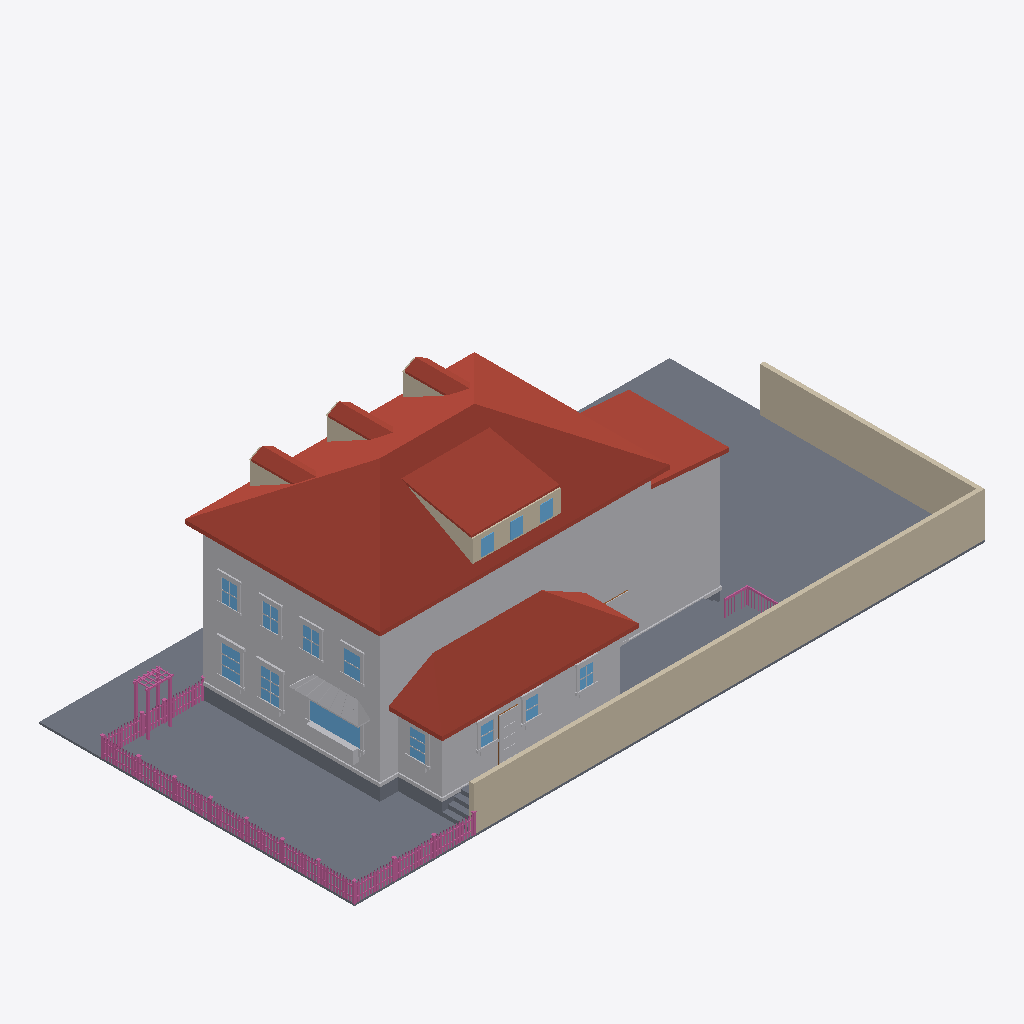
Isometric view of an IFC building model (IFC-SPF (STEP), schema IFC4, length unit metre), seen from the south-west, elements coloured by IFC class: 167 railings (pink), 80 other elements (light grey), 14 walls (beige), 14 windows (light blue), 13 slabs (grey), 10 roofs (red-brown), 1 door (brown).
Extent 30.6 m × 15.3 m × 10.2 m (x, y, z). Elements (744): 305 IfcBuildingElementProxy, 230 IfcRailing, 117 IfcWindow, 57 IfcWall, 21 IfcSlab, 10 IfcRoof, 4 IfcDoor.

HEADER;
FILE_DESCRIPTION(('ViewDefinition[DesignTransferView]'),'2;1');
FILE_NAME('/dev/null','2026-06-20T15:52:38+00:00',(''),(''),'IfcOpenShell 0.8.5','IfcOpenShell 0.8.5','Nobody');
FILE_SCHEMA(('IFC4'));
ENDSEC;
DATA;
#1=IFCPROJECT('1q7UQNe3z1Rxcu0YBtWSOV',$,'Eureka Residence',$,$,$,$,(#10),#5);
#12=IFCSITE('1aw_hHDz9F_O_cFTHACbtH',$,'Site',$,$,$,$,$,$,$,$,$,$,$);
#13=IFCBUILDING('0AV6XL9qH8YvDpaW12Gy6E',$,'Eureka House',$,$,$,$,$,$,$,$,$);
#14=IFCBUILDINGSTOREY('3QSFXwVXP9RQixb47cxhyp',$,'Site',$,$,$,$,$,$,$);
#18=IFCSLAB('1TtCeEwUz5zQH1Ne72lfAd',$,'Lot',$,$,#42,#31,$,.BASESLAB.);
#170=IFCROOF('2sfv0sUln4VBm8IBHfvb8B',$,'Roof - primary',$,$,#181,#171,$,.HIP_ROOF.);
#67=IFCBUILDINGELEMENTPROXY('0N_uHOe$n8xguNdnjgiOty',$,'Massing - primary',$,$,#90,#80,$,$);
#16525=IFCWALL('2qS43buxL0yeGXTaf$ZKp2',$,'Lot wall - south',$,$,#16548,#16538,$,$);
#1663=IFCROOF('2UV3gN6Q9A$RV5QoEtswxu',$,'Roof - scullery',$,$,#1674,#1664,$,.SHED_ROOF.);
#16549=IFCWALL('1Hzwa2wyHEavH4MwS428YV',$,'Lot wall - east',$,$,#16569,#16559,$,$);
#1462=IFCBUILDINGELEMENTPROXY('1UbRvfl6j0N8uG0ymSEwVC',$,'Massing - extension',$,$,#1473,#1463,$,$);
#1378=IFCROOF('2l1$v2AJXDNAq5uFcexUBJ',$,'Shed dormer roof',$,$,#1389,#1379,$,$);
#1599=IFCBUILDINGELEMENTPROXY('0u0V7F9jDFGPX7DnOikw$Q',$,'Massing - scullery',$,$,#1610,#1600,$,$);
#1504=IFCROOF('1glniksNjDlO9lG6RaTDU9',$,'Roof - extension',$,$,#1515,#1505,$,.SHED_ROOF.);
#15787=IFCSLAB('2lHzQxRbP4FBIpqKpTgoqK',$,'Deck',$,$,#15807,#15797,$,$);
#43=IFCSLAB('1SuT7dX7HFlefW3VktJis$',$,'Crawlspace - primary',$,$,#66,#56,$,.BASESLAB.);
#15763=IFCSLAB('2qGHkSUb98Cep0z0Q0ZQC6',$,'Deck',$,$,#15786,#15776,$,$);
#15454=IFCBUILDINGELEMENTPROXY('1wsOep3Y114had6sUm7BzC',$,'Kitchen awning',$,$,#15465,#15455,$,$);
#431=IFCROOF('0ddiVYYkPAaOMCy6KwKs7K',$,'Dormer 1 roof W',$,$,#442,#432,$,$);
#731=IFCROOF('2U$ETbnYf41AgH8rRvKa$k',$,'Dormer 2 roof W',$,$,#742,#732,$,$);
#1031=IFCROOF('39cZIJpMX8Kf78btfPQ8L5',$,'Dormer 3 roof W',$,$,#1042,#1032,$,$);
#1390=IFCBUILDINGELEMENTPROXY('2XO2IFcR1629GnBbuh2L0L',$,'Water table - primary',$,$,#1410,#1400,$,$);
#4189=IFCWINDOW('17zCyhM_51ihe6LW6NDN79',$,'Window - Kitchen W (picture)',$,$,#4209,#4199,$,$,$,$,$,$);
#1299=IFCWALL('1ICwQRdx16JfB_uOSfKIlv',$,'Shed dormer cheek W',$,$,#1310,#1300,$,$);
#1537=IFCSLAB('2hl73G_xn7SOYBx6lORjyu',$,'Crawlspace - scullery',$,$,#1557,#1547,$,.BASESLAB.);
#1106=IFCWALL('0ngqULZpPBvA3rrZy5IX2N',$,'Shed dormer head',$,$,#1126,#1116,$,$);
#15718=IFCBUILDINGELEMENTPROXY('1xeH8bm6b598UszM4fp9OR',$,'Kitchen planter box',$,$,#15738,#15728,$,$);
#5008=IFCWINDOW('2JOZDurcTESvb5jNeq5cNQ',$,'Window - Dining W2',$,$,#5028,#5018,$,$,$,$,$,$);
#4798=IFCWINDOW('0sX1MAmhf5599ByrWBnfsu',$,'Window - Dining W1',$,$,#4818,#4808,$,$,$,$,$,$);
#7873=IFCBUILDINGELEMENTPROXY('0Gc6MS9eT3teumD4zfUNoz',$,'Back Door part',$,$,#7893,#7883,$,$);
#652=IFCWALL('1TaXhMY393UON9YzwMar4S',$,'Dormer 2 cheek W',$,$,#663,#653,$,$);
#952=IFCWALL('0ZZWEqSET3rAwYRHN4kPhE',$,'Dormer 3 cheek W',$,$,#963,#953,$,$);
#15739=IFCBUILDINGELEMENTPROXY('0kdrzRgor3OAHJkkEkeaWj',$,'Kitchen planter greenery',$,$,#15762,#15752,$,$);
#352=IFCWALL('3pMiJteMb3vRgiiolm8fm1',$,'Dormer 1 cheek W',$,$,#363,#353,$,$);
#7558=IFCWINDOW('0Wvrv_wmbDYhbdHllHdxPv',$,'Window - Scullery E',$,$,#7578,#7568,$,$,$,$,$,$);
#8818=IFCWINDOW('27TXlLXM520P1tPewjU_DG',$,'Upper - West 1',$,$,#8838,#8828,$,$,$,$,$,$);
#18566=IFCRAILING('17OBb0kyD2Feh22kfpbKyz',$,'Fence rail',$,$,#18586,#18576,$,$);
#18587=IFCRAILING('0CL3VwmAn9meUiFM7XT_tl',$,'Fence rail',$,$,#18607,#18597,$,$);
#8986=IFCWINDOW('3bLdbKAibA1xERcFsn9Jzx',$,'Upper - West 2',$,$,#9006,#8996,$,$,$,$,$,$);
#1675=IFCBUILDINGELEMENTPROXY('3RQl$VaYf7DAxDzojXW6DG',$,'Water table - scullery',$,$,#1695,#1685,$,$);
#9322=IFCWINDOW('09rS4N1rL03gtxbLuWJNbA',$,'Upper - West 4',$,$,#9342,#9332,$,$,$,$,$,$);
#9154=IFCWINDOW('3LJEMTdcD1zvEJLc9eN$lD',$,'Upper - West 3',$,$,#9174,#9164,$,$,$,$,$,$);
#1211=IFCWALL('20YNkg8HnFNA4N1fct8DPz',$,'Shed dormer jamb 2',$,$,#1231,#1221,$,$);
#1169=IFCWALL('3S2BlsKFH10fWWFsFtVhSd',$,'Shed dormer jamb 1',$,$,#1189,#1179,$,$);
#1073=IFCROOF('3ZcCtwIBv0mQ_VplC0ZyUv',$,'Dormer 3 roof E',$,$,#1084,#1074,$,$);
#773=IFCROOF('1dIqyvokPDHO2BrLQzxEqG',$,'Dormer 2 roof E',$,$,#784,#774,$,$);
#473=IFCROOF('3S2XAsGwzFkfHY40$iZl1Z',$,'Dormer 1 roof E',$,$,#484,#474,$,$);
#1148=IFCWINDOW('19BsPgc390WQVumHs9najL',$,'Shed dormer window 1',$,$,#1168,#1158,$,$,$,$,$,$);
#1190=IFCWINDOW('1c15W3V_X6gQL77bgwF7s1',$,'Shed dormer window 2',$,$,#1210,#1200,$,$,$,$,$,$);
#1232=IFCWINDOW('3Af_mZe79A3QsqBmCb9uwU',$,'Shed dormer window 3',$,$,#1252,#1242,$,$,$,$,$,$);
#6991=IFCWINDOW('2_j_92oGj1hxhyFx2lk4D5',$,'Window - Scullery S1',$,$,#7011,#7001,$,$,$,$,$,$);
#7369=IFCWINDOW('0jlHX1qFnCFAxnFT4jI5Qx',$,'Window - Scullery S3',$,$,#7389,#7379,$,$,$,$,$,$);
#7180=IFCWINDOW('3doN44GFf6awBH__2gx4ve',$,'Window - Scullery S2',$,$,#7200,#7190,$,$,$,$,$,$);
#1516=IFCBUILDINGELEMENTPROXY('0U00kNUdfB6vp17UqcOhLj',$,'Water table - extension',$,$,#1536,#1526,$,$);
#15892=IFCSLAB('281_Yg$MP9av2q$i6rljXK',$,'Deck step W1',$,$,#15912,#15902,$,$);
#4144=IFCBUILDINGELEMENTPROXY('1bC71GnJzCKhdom47V48I0',$,'Family -) Patio part',$,$,#4167,#4157,$,$);
#15850=IFCSLAB('0eR8VTc614HeTRzu5axVCZ',$,'Deck step W0',$,$,#15870,#15860,$,$);
#24126=IFCRAILING('2e1e2z0LTC1gixIx5OJvS9',$,'Trellis post',$,$,#24146,#24136,$,$);
#24084=IFCRAILING('3wveX6AyPFCuNOJrxWgJrd',$,'Trellis post',$,$,#24104,#24094,$,$);
#7810=IFCBUILDINGELEMENTPROXY('2bHnKKFHP1bwI8Uv3Sd7lc',$,'Back Door part',$,$,#7830,#7820,$,$);
#1127=IFCWALL('0m7Rpko_bDCwRSlsNApM4p',$,'Shed dormer jamb 0',$,$,#1147,#1137,$,$);
#16570=IFCRAILING('3PX2r4Ff55hx9Vol7fbIqi',$,'Fence rail',$,$,#16590,#16580,$,$);
#16591=IFCRAILING('07oMSNUIzDkxs6029uEt3t',$,'Fence rail',$,$,#16611,#16601,$,$);
#4819=IFCBUILDINGELEMENTPROXY('3y9i68ji597RBYmq4geaIf',$,'Casing - Window - Dining W1',$,$,#4839,#4829,$,$);
#15955=IFCSLAB('3545ef2VX6fggeKUtjp2Zh',$,'Deck step E3',$,$,#15975,#15965,$,$);
#1085=IFCWALL('0E7G329Qj2FwAY24QoInMg',$,'Shed dormer sill',$,$,#1105,#1095,$,$);
#7579=IFCBUILDINGELEMENTPROXY('2pg3rkaJj5CRXkiyvfO2cA',$,'Casing - Window - Scullery E',$,$,#7599,#7589,$,$);
#24147=IFCRAILING('1NoY3l83z1bgI241hnrQt1',$,'Trellis post',$,$,#24167,#24157,$,$);
#5134=IFCBUILDINGELEMENTPROXY('2e09BctJ9DxOMn8lnWRD2c',$,'Header - Window - Dining W2',$,$,#5154,#5144,$,$);
#4924=IFCBUILDINGELEMENTPROXY('2xHhjwgXT6oOPhBEXgfK6i',$,'Header - Window - Dining W1',$,$,#4944,#4934,$,$);
#15934=IFCSLAB('37ZLECMen8IBgkZytfnrJN',$,'Deck step W2',$,$,#15954,#15944,$,$);
#1253=IFCWALL('0YFrXXg6HESBeX_yuGm3gu',$,'Shed dormer jamb end',$,$,#1273,#1263,$,$);
#7789=IFCBUILDINGELEMENTPROXY('0emkErhe17$ff8BWmL2$VB',$,'Back Door part',$,$,#7809,#7799,$,$);
#5050=IFCBUILDINGELEMENTPROXY('1KZzN$vLjBSvdy28qFhTzz',$,'Casing - Window - Dining W2',$,$,#5070,#5060,$,$);
#4840=IFCBUILDINGELEMENTPROXY('2d5wPDooD7qx970vYI9gjT',$,'Casing - Window - Dining W1',$,$,#4860,#4850,$,$);
#5029=IFCBUILDINGELEMENTPROXY('3wgF4J9PXEKgEB$QrfKccI',$,'Casing - Window - Dining W2',$,$,#5049,#5039,$,$);
#24105=IFCRAILING('2NzWMWkRD3aeapUQrb_cDT',$,'Trellis post',$,$,#24125,#24115,$,$);
#7222=IFCBUILDINGELEMENTPROXY('22jAqeVdT7qOiG6cRXDgBe',$,'Casing - Window - Scullery S2',$,$,#7242,#7232,$,$);
#9175=IFCBUILDINGELEMENTPROXY('15girtznj0dOV99AgFzNKk',$,'Casing - Upper - West 3',$,$,#9195,#9185,$,$);
#4882=IFCBUILDINGELEMENTPROXY('01jRNOHFLFdhl_CRbJK916',$,'Sill - Window - Dining W1',$,$,#4902,#4892,$,$);
#5092=IFCBUILDINGELEMENTPROXY('2NrELR0sj6kODz6PaSGU61',$,'Sill - Window - Dining W2',$,$,#5112,#5102,$,$);
#8839=IFCBUILDINGELEMENTPROXY('34EY1zUenBZg1b467d9zXO',$,'Casing - Upper - West 1',$,$,#8859,#8849,$,$);
#9196=IFCBUILDINGELEMENTPROXY('0_GAK8etT9Lww6pm0vzM$e',$,'Casing - Upper - West 3',$,$,#9216,#9206,$,$);
#9343=IFCBUILDINGELEMENTPROXY('0Mu1mIBXT1UBa5cXEIAqqI',$,'Casing - Upper - West 4',$,$,#9363,#9353,$,$);
#9364=IFCBUILDINGELEMENTPROXY('1G6ZQKSmr5Lfu44$eJqp4U',$,'Casing - Upper - West 4',$,$,#9384,#9374,$,$);
#9007=IFCBUILDINGELEMENTPROXY('2BKV9N8m1ESwMEoWlpqyfj',$,'Casing - Upper - West 2',$,$,#9027,#9017,$,$);
#7306=IFCBUILDINGELEMENTPROXY('1_RkTqyED9ZvpIYG8VYA_A',$,'Header - Window - Scullery S2',$,$,#7326,#7316,$,$);
#7117=IFCBUILDINGELEMENTPROXY('0P0Bir1M9FseY62935N0eQ',$,'Header - Window - Scullery S1',$,$,#7137,#7127,$,$);
#7495=IFCBUILDINGELEMENTPROXY('1tGhlvPvL4D8nqto78H_6d',$,'Header - Window - Scullery S3',$,$,#7515,#7505,$,$);
#15997=IFCRAILING('0DnHQt7PPAAf5YlHshp8Ir',$,'Deck rail E cap',$,$,#16020,#16010,$,$);
#4039=IFCBUILDINGELEMENTPROXY('3wfp5ITfv9AwT9H2wdL0Rt',$,'Family -) Patio part',$,$,#4059,#4049,$,$);
#7642=IFCBUILDINGELEMENTPROXY('0u1KSl90fCVxz5PrWz9wxK',$,'Sill - Window - Scullery E',$,$,#7662,#7652,$,$);
#4210=IFCBUILDINGELEMENTPROXY('3V5vLPQZ58qvK3nWl89_Ti',$,'Casing - Window - Kitchen W (picture)',$,$,#4230,#4220,$,$);
#7033=IFCBUILDINGELEMENTPROXY('2AUAXArfH39uOKIhWIc06T',$,'Casing - Window - Scullery S1',$,$,#7053,#7043,$,$);
#7201=IFCBUILDINGELEMENTPROXY('02pHn2ue59Zwx7E0$EUysC',$,'Casing - Window - Scullery S2',$,$,#7221,#7211,$,$);
#7411=IFCBUILDINGELEMENTPROXY('2OBRKYNIrDLgtYZjdIDnbt',$,'Casing - Window - Scullery S3',$,$,#7431,#7421,$,$);
#7600=IFCBUILDINGELEMENTPROXY('3JfpVkZoT2n83IhbKWCuiG',$,'Casing - Window - Scullery E',$,$,#7620,#7610,$,$);
#5113=IFCBUILDINGELEMENTPROXY('3_QXWQ7lHCywqz8CbzDQeN',$,'Apron - Window - Dining W2',$,$,#5133,#5123,$,$);
#7390=IFCBUILDINGELEMENTPROXY('2xPvyGsu54GBr6VZ7GZOt8',$,'Casing - Window - Scullery S3',$,$,#7410,#7400,$,$);
#9091=IFCBUILDINGELEMENTPROXY('0tci5ZdMD6cA66ltyNo4_a',$,'Header - Upper - West 2',$,$,#9111,#9101,$,$);
#9427=IFCBUILDINGELEMENTPROXY('2a9yfCqJT0oeRWtqx1JKyn',$,'Header - Upper - West 4',$,$,#9447,#9437,$,$);
#4903=IFCBUILDINGELEMENTPROXY('139jjuATPD9R9lhiIDTUxR',$,'Apron - Window - Dining W1',$,$,#4923,#4913,$,$);
#7075=IFCBUILDINGELEMENTPROXY('1QB6Inbhn9z9dPnxw6bpah',$,'Sill - Window - Scullery S1',$,$,#7095,#7085,$,$);
#8923=IFCBUILDINGELEMENTPROXY('2uyuuz2vn8PuSmqFWGv84A',$,'Header - Upper - West 1',$,$,#8943,#8933,$,$);
#9259=IFCBUILDINGELEMENTPROXY('3H11qTlfb1WO9U4ClkgTSV',$,'Header - Upper - West 3',$,$,#9279,#9269,$,$);
#7453=IFCBUILDINGELEMENTPROXY('2Hrr0G9kP5I95wuXSxYvph',$,'Sill - Window - Scullery S3',$,$,#7473,#7463,$,$);
#7264=IFCBUILDINGELEMENTPROXY('0zk$4E6s56NOX5ujQJGn8K',$,'Sill - Window - Scullery S2',$,$,#7284,#7274,$,$);
#18440=IFCRAILING('0M30F4IMf53hZiaAlTVbi$',$,'Fence post',$,$,#18460,#18450,$,$);
#9028=IFCBUILDINGELEMENTPROXY('2Q9Vp3Xtb3QxYvO0utaBaV',$,'Casing - Upper - West 2',$,$,#9048,#9038,$,$);
#4231=IFCBUILDINGELEMENTPROXY('0NzsJuhD15g9CMZCz1hSdO',$,'Casing - Window - Kitchen W (picture)',$,$,#4251,#4241,$,$);
#4273=IFCBUILDINGELEMENTPROXY('3V1vQDtL1BOuMgf95z1aWz',$,'Sill - Window - Kitchen W (picture)',$,$,#4293,#4283,$,$);
#22620=IFCRAILING('349qSqK8TCh8_OejdOn6oW',$,'Fence post',$,$,#22640,#22630,$,$);
#4081=IFCBUILDINGELEMENTPROXY('2TqCBTRNvATfIHyOJk2kub',$,'Family -) Patio part',$,$,#4101,#4091,$,$);
#8860=IFCBUILDINGELEMENTPROXY('1hLJIinbPCdv7Qhdw4umZ3',$,'Casing - Upper - West 1',$,$,#8880,#8870,$,$);
#8902=IFCBUILDINGELEMENTPROXY('0zChYWuC90Y9f6T8sz7rsD',$,'Sill - Upper - West 1',$,$,#8922,#8912,$,$);
#9070=IFCBUILDINGELEMENTPROXY('1Y69YZTCnDuwBow6E_5ONV',$,'Sill - Upper - West 2',$,$,#9090,#9080,$,$);
#9406=IFCBUILDINGELEMENTPROXY('3afefikL95$8iFlwJTyTE2',$,'Sill - Upper - West 4',$,$,#9426,#9416,$,$);
#9238=IFCBUILDINGELEMENTPROXY('1U25fxAVr3yQupC7KnDxAo',$,'Sill - Upper - West 3',$,$,#9258,#9248,$,$);
#1411=IFCSLAB('2qYKdTtbn4tgbr0mNdJb4V',$,'Crawlspace - extension',$,$,#1431,#1421,$,.BASESLAB.);
#7663=IFCBUILDINGELEMENTPROXY('3rOovJqSb7tuWvUqEpe9S8',$,'Apron - Window - Scullery E',$,$,#7683,#7673,$,$);
#182=IFCWALL('15VdtIj0j5awWeRmGe8s0O',$,'Dormer 1 jamb W',$,$,#202,#192,$,$);
#16336=IFCRAILING('1CL33GrlP9CAFUTx_skyzO',$,'Deck rail S cap',$,$,#16356,#16346,$,$);
#785=IFCWALL('08rAAjY$P8KwkP3Nva1Gaq',$,'Dormer 3 jamb W',$,$,#805,#795,$,$);
#15976=IFCSLAB('3izus53_b1CfBpSmMczmfJ',$,'Deck step W3',$,$,#15996,#15986,$,$);
#7768=IFCDOOR('2j6lb9zFP0RwHjnTTIeDxd',$,'Back Door',$,$,#7788,#7778,$,$,$,$,$,$);
#18398=IFCRAILING('0vWzZhvLL3uQL0QssH6q9T',$,'Fence post',$,$,#18418,#18408,$,$);
#24000=IFCRAILING('0Vi6PXJcb6lAGIhbLmDtxw',$,'Fence post',$,$,#24020,#24010,$,$);
#7012=IFCBUILDINGELEMENTPROXY('1fhb360G91VQXq0NwFD9yB',$,'Casing - Window - Scullery S1',$,$,#7032,#7022,$,$);
#18524=IFCRAILING('1E59CKk1fE1Q$8eB7KtuZv',$,'Fence post',$,$,#18544,#18534,$,$);
#24168=IFCRAILING('1q_aPBLaD48xbV10SfMFUe',$,'Trellis beam',$,$,#24188,#24178,$,$);
#22494=IFCRAILING('1KJzGWWtj4SujVqlrbLrOV',$,'Fence post',$,$,#22514,#22504,$,$);
#23352=IFCRAILING('08orWDy2D5a9_h0R7KeXpX',$,'Fence post',$,$,#23372,#23362,$,$);
#7096=IFCBUILDINGELEMENTPROXY('3n64zHyK9DgvHDRiTAdPO5',$,'Apron - Window - Scullery S1',$,$,#7116,#7106,$,$);
#7474=IFCBUILDINGELEMENTPROXY('33GTQyKQzEPhifGqoKu0r1',$,'Apron - Window - Scullery S3',$,$,#7494,#7484,$,$);
#8881=IFCBUILDINGELEMENTPROXY('3p93LmZbz1v97Adp8ugRai',$,'Casing - Upper - West 1',$,$,#8901,#8891,$,$);
#22410=IFCRAILING('2SOKNDsU52$RxvKa0S0zEx',$,'Fence post',$,$,#22430,#22420,$,$);
#9049=IFCBUILDINGELEMENTPROXY('1cWMM$LAzDngA_lKzkJ$Zt',$,'Casing - Upper - West 2',$,$,#9069,#9059,$,$);
#5071=IFCBUILDINGELEMENTPROXY('2kM22bm9T2bRQpinuo4hkO',$,'Casing - Window - Dining W2',$,$,#5091,#5081,$,$);
#4861=IFCBUILDINGELEMENTPROXY('3sUfR9T29BCOTwxh3lQ8u4',$,'Casing - Window - Dining W1',$,$,#4881,#4871,$,$);
#7285=IFCBUILDINGELEMENTPROXY('0friodZWP5LvKyqPrFBKpL',$,'Apron - Window - Scullery S2',$,$,#7305,#7295,$,$);
#20617=IFCRAILING('3C7Sb_syjENu6Fo87P$SwX',$,'Fence picket',$,$,#20628,#20618,$,$);
#17493=IFCRAILING('3vsr1$3vXCC8yBfXbIpSsK',$,'Fence picket',$,$,#17504,#17494,$,$);
#18784=IFCRAILING('23g_GIwqbFU8YQ8DYszYVH',$,'Fence picket',$,$,#18795,#18785,$,$);
#19348=IFCRAILING('1KPGgaf6P3IvMRNZAqzTlm',$,'Fence picket',$,$,#19359,#19349,$,$);
#20899=IFCRAILING('01T0tX8Rz0WeBQcaq$KdQ9',$,'Fence picket',$,$,#20910,#20900,$,$);
#23204=IFCRAILING('1S_uOuW7b0whaa5BgUpb$k',$,'Fence picket',$,$,#23215,#23205,$,$);
#23753=IFCRAILING('0J3do5a851EOfM6TWf7Rbn',$,'Fence picket',$,$,#23764,#23754,$,$);
#9385=IFCBUILDINGELEMENTPROXY('0UcbxveIn6zuw8Emwj10l8',$,'Casing - Upper - West 4',$,$,#9405,#9395,$,$);
#18057=IFCRAILING('05GOfwI5b3rBmKM6Zaqzdi',$,'Fence picket',$,$,#18068,#18058,$,$);
#18339=IFCRAILING('1GZ6IFDJr5IwPZkDP6_PVq',$,'Fence picket',$,$,#18350,#18340,$,$);
#19066=IFCRAILING('3YoxsvPVH9eBg3k3_GJg5P',$,'Fence picket',$,$,#19077,#19067,$,$);
#19019=IFCRAILING('0SvigBWePCcPQCnwOyeFdL',$,'Fence picket',$,$,#19030,#19020,$,$);
#22168=IFCRAILING('1A3fknVgn6GAndor6QcVbu',$,'Fence picket',$,$,#22179,#22169,$,$);
#22922=IFCRAILING('25mjDEcdDAWOkuVNnaoCjf',$,'Fence picket',$,$,#22933,#22923,$,$);
#23415=IFCRAILING('1X_kgT4HfEGPtNoch76fx8',$,'Fence rail',$,$,#23435,#23425,$,$);
#9217=IFCBUILDINGELEMENTPROXY('0nMcWXb9P8vxcFBJhXCcpe',$,'Casing - Upper - West 3',$,$,#9237,#9227,$,$);
#17117=IFCRAILING('2whtbVh4D5DgOLjsI4Mfr3',$,'Fence picket',$,$,#17128,#17118,$,$);
#18104=IFCRAILING('0btoi$o$LFpOHpUK$tZt$M',$,'Fence picket',$,$,#18115,#18105,$,$);
#18737=IFCRAILING('1V$rC1wi19F9NcYASAynQl',$,'Fence picket',$,$,#18748,#18738,$,$);
#20288=IFCRAILING('18S4vsw3z7cvenRrs5Go$M',$,'Fence picket',$,$,#20299,#20289,$,$);
#20335=IFCRAILING('1pJjG4elv2ewELdJWV6Hrh',$,'Fence picket',$,$,#20346,#20336,$,$);
#21275=IFCRAILING('3dMm3q8rD3NgQDFsm6GUxu',$,'Fence picket',$,$,#21286,#21276,$,$);
#21886=IFCRAILING('2at1ZSsrH3bwgZFzDo2IrL',$,'Fence picket',$,$,#21897,#21887,$,$);
#21933=IFCRAILING('2KR9JrxRXCyvnZXc_svh6F',$,'Fence picket',$,$,#21944,#21934,$,$);
#7831=IFCBUILDINGELEMENTPROXY('0PECCVIx53RRO1jVMqJe9A',$,'Back Door part',$,$,#7851,#7841,$,$);
#20006=IFCRAILING('1YPLvcTcP7L8r18ZRSaC95',$,'Fence picket',$,$,#20017,#20007,$,$);
#20664=IFCRAILING('1YtN9nBrj0MvLLn9y$73Ud',$,'Fence picket',$,$,#20675,#20665,$,$);
#22215=IFCRAILING('2tglZNKHHDMQP$W4wPZA5D',$,'Fence picket',$,$,#22226,#22216,$,$);
#16835=IFCRAILING('3NDkva2X94hPpWtu$LivDY',$,'Fence picket',$,$,#16846,#16836,$,$);
#16788=IFCRAILING('2W$5nHgzr7MeYqinl0gW2g',$,'Fence picket',$,$,#16799,#16789,$,$);
#17446=IFCRAILING('3pDzaqkKfB5u6QyIEPS5qD',$,'Fence picket',$,$,#17457,#17447,$,$);
#17399=IFCRAILING('0EWO5livTD79PtRe3rsCnM',$,'Fence picket',$,$,#17410,#17400,$,$);
#17728=IFCRAILING('1TywC_uJT3uO6j3tbUU2Ef',$,'Fence picket',$,$,#17739,#17729,$,$);
#19113=IFCRAILING('2WB_31V$b0dRsJIfXzg8Bn',$,'Fence picket',$,$,#19124,#19114,$,$);
#19395=IFCRAILING('1N4Sf2vOP2bRXFEpQgtLpp',$,'Fence picket',$,$,#19406,#19396,$,$);
#19442=IFCRAILING('11RFEqRn12CfExUalt$xMw',$,'Fence picket',$,$,#19453,#19443,$,$);
#20946=IFCRAILING('2z5BJD9nn2IRwwU4lnNKlt',$,'Fence picket',$,$,#20957,#20947,$,$);
#20993=IFCRAILING('1D6PxkqsL8rAfIVCKxsKER',$,'Fence picket',$,$,#21004,#20994,$,$);
#21557=IFCRAILING('0b49d69Hf87h0Dx1nTebfb',$,'Fence picket',$,$,#21568,#21558,$,$);
#22875=IFCRAILING('18frqoyiv3YQ6lbJt2SktC',$,'Fence picket',$,$,#22886,#22876,$,$);
#16882=IFCRAILING('1aVTmmk$P4uhKPnfebp$xA',$,'Fence picket',$,$,#16893,#16883,$,$);
#17164=IFCRAILING('3Hf4GxkP58DO36dGTh7h5w',$,'Fence picket',$,$,#17175,#17165,$,$);
#19959=IFCRAILING('1IR2gpK85B2P5pVmyMUy_7',$,'Fence picket',$,$,#19970,#19960,$,$);
#20053=IFCRAILING('1Ms7HdNCv0fA1xkiMkKR4N',$,'Fence picket',$,$,#20064,#20054,$,$);
#21228=IFCRAILING('0RTVlyjUzAS9a2LpXAyBmL',$,'Fence picket',$,$,#21239,#21229,$,$);
#21604=IFCRAILING('2tZK50$Uv23fi0EqAOL01D',$,'Fence picket',$,$,#21615,#21605,$,$);
#22704=IFCRAILING('2H_PFXewzB3hhL3b22Y$hZ',$,'Fence rail',$,$,#22724,#22714,$,$);
#22725=IFCRAILING('3klhQfAiHDz8iEjYiZzBBz',$,'Fence rail',$,$,#22745,#22735,$,$);
#23800=IFCRAILING('2NhDMZTcT3_vMpqW$cAkFl',$,'Fence picket',$,$,#23811,#23801,$,$);
#18482=IFCRAILING('3ecPccGKrDBOCn5n9mMItb',$,'Fence post',$,$,#18502,#18492,$,$);
#22662=IFCRAILING('3dD6wp59nDBRGCfpBsJjlt',$,'Fence post',$,$,#22682,#22672,$,$);
#22578=IFCRAILING('3x5A1tcqL6IByv1swQwAwk',$,'Fence post',$,$,#22598,#22588,$,$);
#22536=IFCRAILING('3wiK8AwPb4nfNrIZvchshH',$,'Fence post',$,$,#22556,#22546,$,$);
#7621=IFCBUILDINGELEMENTPROXY('0rz8antuzC1ggIC7NMRTQA',$,'Casing - Window - Scullery E',$,$,#7641,#7631,$,$);
#7894=IFCBUILDINGELEMENTPROXY('3TU2gA7tj7XfCbngOmaB4s',$,'Back Door part',$,$,#7914,#7904,$,$);
#15913=IFCSLAB('0BJODIxCz1yPs5CTMCht7K',$,'Deck step E2',$,$,#15933,#15923,$,$);
#22452=IFCRAILING('39B18n_2v0feV0SnXznT6W',$,'Fence post',$,$,#22472,#22462,$,$);
#24189=IFCRAILING('3LzbH$ZVr8P8povcbbcPdX',$,'Trellis beam',$,$,#24209,#24199,$,$);
ENDSEC;
